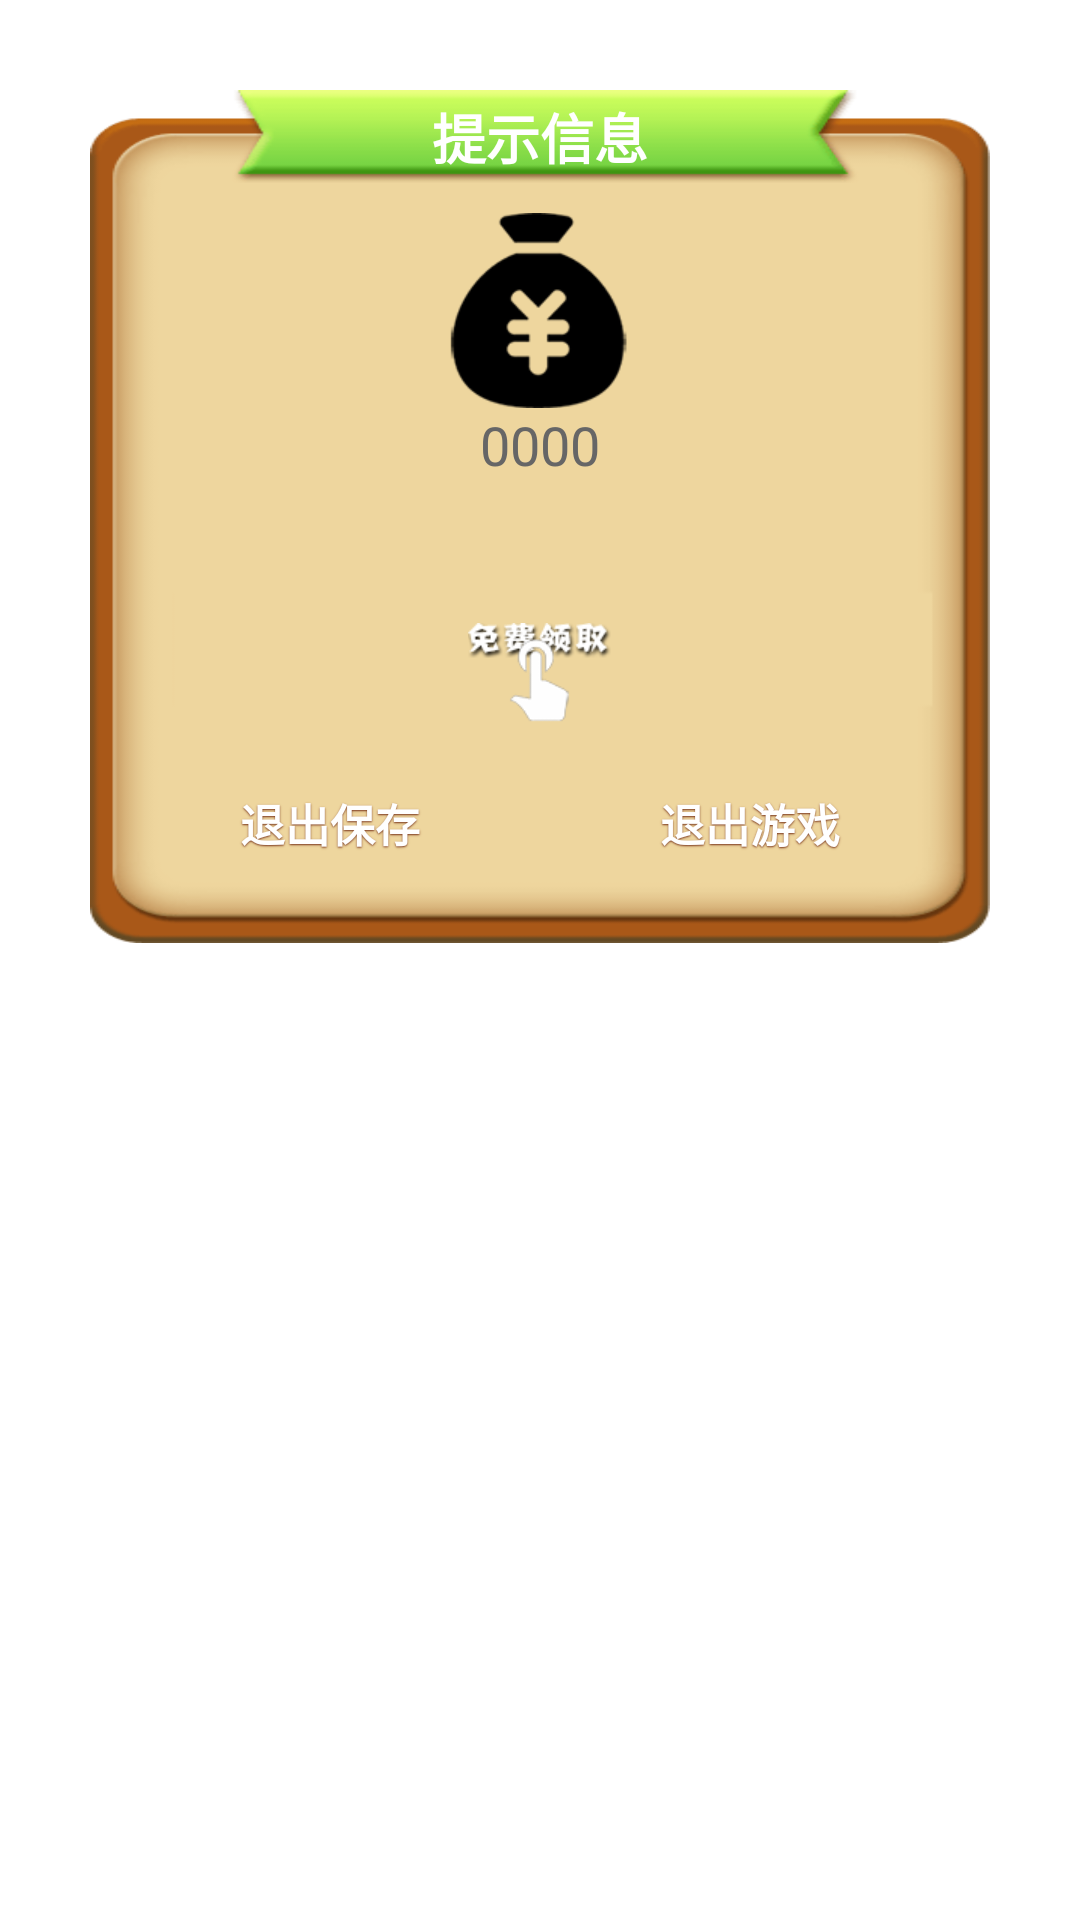

Android layout source for this screen:
<!-- AndroidManifest.xml: application theme AppTheme -->
<!-- res/layout/die_dialog_normal_layout.xml -->
<?xml version="1.0" encoding="utf-8"?>
<LinearLayout xmlns:android="http://schemas.android.com/apk/res/android"
    android:layout_width="fill_parent"
    android:layout_height="wrap_content"
    android:layout_gravity="center"
    android:orientation="vertical"
    android:padding="30dp" >

    <TextView
        android:id="@+id/title"
        style="@style/text_16_666666"
        android:layout_width="fill_parent"
        android:layout_height="wrap_content"
        android:background="@drawable/dialog_title"
        android:gravity="center"
        android:text="@string/title_alert"
        android:textColor="#ffffff"
        android:textStyle="bold"
        android:visibility="visible" />

    <LinearLayout
        android:id="@+id/content"
        android:layout_width="fill_parent"
        android:layout_height="wrap_content"
        android:background="@drawable/dialog_content"
        android:gravity="center"
        android:orientation="vertical"
        android:paddingBottom="10.0dip"
        android:paddingLeft="10.0dip"
        android:paddingRight="10.0dip" >

        <ImageView
            android:layout_width="wrap_content"
            android:layout_height="wrap_content"
            android:layout_marginTop="10dp"
            android:background="@drawable/jinbi"
            android:gravity="center" />

        <TextView
            android:id="@+id/glodnumber"
            style="@style/text_16_666666"
            android:layout_width="wrap_content"
            android:layout_height="wrap_content"
            android:gravity="center"
            android:text="0000"
            android:visibility="visible" />

        <TextView
            android:id="@+id/message"
            style="@style/text_16_666666"
            android:layout_width="fill_parent"
            android:layout_height="wrap_content"
            android:layout_marginBottom="13dp"
            android:gravity="center"
            android:lineSpacingMultiplier="1.5" />

        <LinearLayout
            android:layout_width="wrap_content"
            android:layout_height="wrap_content"
            android:layout_gravity="center"
            android:gravity="center"
            android:padding="10dp" >

            <ImageView
                android:id="@+id/make_score"
                style="@style/text_15_ffffff_sdw"
                android:layout_width="wrap_content"
                android:layout_height="wrap_content"
                android:background="@drawable/liner_btn_selector"/>
        </LinearLayout>
    </LinearLayout>

    <LinearLayout
        android:layout_width="fill_parent"
        android:layout_height="wrap_content"
        android:layout_gravity="top"
        android:background="@drawable/dialog_button"
        android:gravity="center|top"
        android:orientation="horizontal" >

        <Button
            android:id="@+id/positiveButton"
            style="@style/text_15_ffffff_sdw"
            android:layout_width="0dp"
            android:layout_height="wrap_content"
            android:layout_marginBottom="20dp"
            android:layout_marginLeft="20dp"
            android:layout_weight="1"
            android:background="@drawable/btn_ok_selector"
            android:gravity="center"
            android:text="@string/exit_save_game"
            android:textStyle="bold" />

        <Button
            android:id="@+id/negativeButton"
            style="@style/text_15_ffffff_sdw"
            android:layout_width="0dp"
            android:layout_height="wrap_content"
            android:layout_marginBottom="20dp"
            android:layout_marginLeft="20dp"
            android:layout_marginRight="20dp"
            android:layout_weight="1"
            android:background="@drawable/btn_cancel_selector"
            android:gravity="center"
            android:text="@string/exit_game"
            android:textStyle="bold" />
    </LinearLayout>

</LinearLayout>
<!-- resources referenced by this layout -->
<resources>
  <!-- drawable btn_cancel_selector (drawable) -->
  <?xml version="1.0" encoding="utf-8"?>
  <selector
    xmlns:android="http://schemas.android.com/apk/res/android">
      <item android:state_enabled="true" android:state_pressed="true" android:drawable="@drawable/order_pay_pressed" />
      <item android:state_enabled="true" android:drawable="@drawable/order_pay_normal" />
  </selector>
  <!-- drawable btn_ok_selector (drawable) -->
  <?xml version="1.0" encoding="utf-8"?>
  <selector
    xmlns:android="http://schemas.android.com/apk/res/android">
      <item android:state_pressed="true" android:drawable="@drawable/order_pay_normal" />
      <item android:drawable="@drawable/order_pay_pressed" />
  </selector>
  <!-- drawable dialog_button: png bitmap (drawable-xhdpi, 6546 bytes) -->
  <!-- drawable dialog_content: png bitmap (drawable-xhdpi, 4013 bytes) -->
  <!-- drawable dialog_title: png bitmap (drawable-xhdpi, 8072 bytes) -->
  <!-- drawable jinbi: png bitmap (drawable-xhdpi, 6107 bytes) -->
  <!-- drawable liner_btn_selector (drawable) -->
  <?xml version="1.0" encoding="utf-8"?>
  <selector
    xmlns:android="http://schemas.android.com/apk/res/android">
       <item android:state_enabled="true" android:state_pressed="true" android:drawable="@drawable/adv_click2" />
      <item android:state_enabled="true" android:drawable="@drawable/adv_click1" />
  </selector>
  <string name="exit_game">退出游戏</string>
  <string name="exit_save_game">退出保存</string>
  <string name="title_alert">提示信息</string>
  <style name="text_15_ffffff_sdw" parent="@style/sdw_79351b">
          <item name="android:textSize">15.0dip</item>
          <item name="android:textColor">#ffffffff</item>
      </style>
  <style name="text_16_666666">
          <item name="android:textSize">18.0dip</item>
          <item name="android:textColor">#ff666666</item>
      </style>
  <style name="AppTheme" parent="AppBaseTheme">
  
          
          <item name="android:windowIsTranslucent">true</item>
          <item name="android:windowNoTitle">true</item>
      </style>
  <!-- drawable adv_click2: png bitmap (drawable-xhdpi, 9027 bytes) -->
  <!-- drawable adv_click1: png bitmap (drawable-xhdpi, 9004 bytes) -->
  <style name="sdw_79351b">
          <item name="android:shadowColor">#ff79351b</item>
          <item name="android:shadowDx">0.0</item>
          <item name="android:shadowDy">1.0</item>
          <item name="android:shadowRadius">1.0</item>
      </style>
  <style name="AppBaseTheme" parent="android:Theme.Light">
          
      </style>
</resources>
